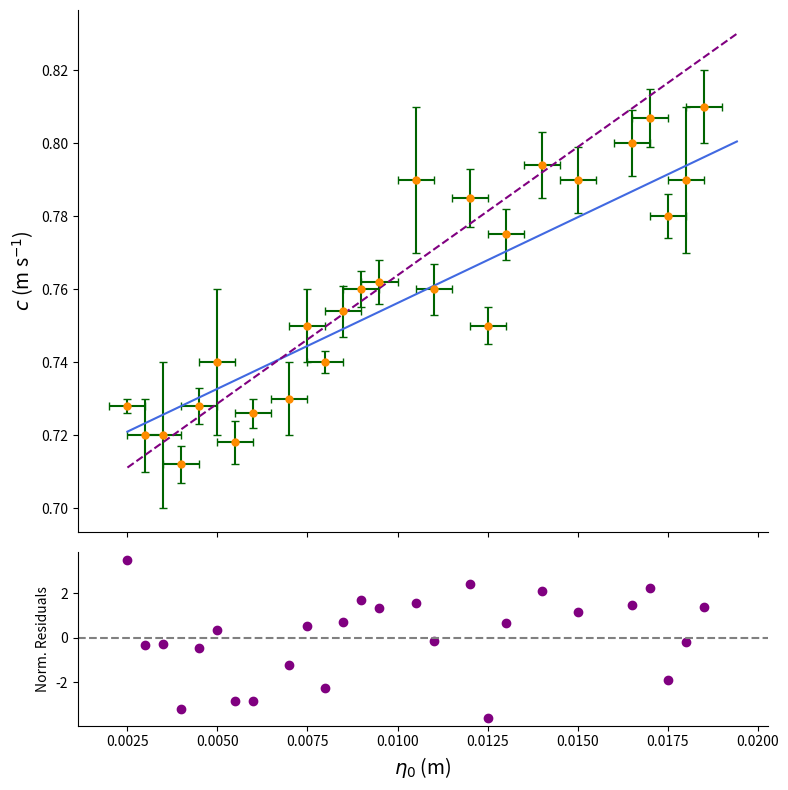

Source code (Python):
import numpy as np
import matplotlib.pyplot as plt
from scipy.optimize import curve_fit
from scipy.stats import chi2

# DATA
amp = np.array([0.0025,0.0030,0.0035,0.0040,0.0045,0.0050,0.0055,0.0060,0.0070,0.0075,
                0.0080,0.0085,0.0090,0.0095,0.0105,0.0110,0.0120,0.0125,0.0130,0.0140,
                0.0150,0.0165,0.0170,0.0175,0.0180,0.0185])

err_height = np.array([0.0005]*26)

av_speed = np.array([0.728,0.72,0.72,0.712,0.728,0.74,0.718,0.726,0.73,0.75,0.740,0.754,
                     0.760,0.762,0.79,0.760,0.785,0.750,0.775,0.794,0.790,0.800,0.807,0.780,
                     0.79,0.81])

err_speed = np.array([0.002,0.01,0.02,0.005,0.005,0.02,0.006,0.004,0.01,0.010,0.003,0.007,0.005,
                      0.006,0.02,0.007,0.008,0.005,0.007,0.009,0.009,0.009,0.008,0.006,0.02,0.01])

c_hyp = np.array([0.711, 0.71, 0.72, 0.721, 0.725, 0.73, 0.732, 0.736, 0.74, 0.75, 0.750, 0.753,
                  0.757, 0.760, 0.77, 0.771, 0.778, 0.782, 0.785, 0.792, 0.799, 0.810, 0.813,
                  0.817, 0.82 ,0.82])


# LINEAR MODEL
def linear(x, m, c):
    return m*x + c


# FIT
popt, pcov = curve_fit(linear, amp, av_speed, sigma=err_speed, absolute_sigma=True)

m, c = popt

# PARAMETER UNCERTAINTIES
m_err = np.sqrt(pcov[0,0])
c_err = np.sqrt(pcov[1,1])


# BEST FIT LINE
x_fit = np.linspace(min(amp), max(amp)*1.05, 200)
y_fit = linear(x_fit, m, c)


popt_hyp, pcov_hyp = curve_fit(linear, amp, c_hyp)

m_hyp, c_hyp_fit = popt_hyp

y_hyp_fit = linear(x_fit, m_hyp, c_hyp_fit)


# CHI SQUARED
chi_sq = np.sum(((av_speed - linear(amp, m, c)) / err_speed)**2)

# DEGREES OF FREEDOM
dof = len(amp) - 2

# REDUCED CHI SQUARED
red_chi_sq = chi_sq / dof

# P VALUE
p_value = 1 - chi2.cdf(chi_sq, dof)


# RESIDUALS
residuals = av_speed - linear(amp, m, c)
# Normalized residuals
residuals_norm = (av_speed - linear(amp, m, c)) / err_speed

print(residuals_norm)
print(np.mean(residuals_norm))


# PRINT RESULTS
print("Gradient =", m, "+/-", m_err)
print("Intercept =", c, "+/-", c_err)
print("Chi squared =", chi_sq)
print("Reduced chi squared =", red_chi_sq)
print("p value =", p_value)


# PLOTTING
fig, (ax1, ax2) = plt.subplots(2,1, figsize=(8,8), sharex=True,
    gridspec_kw={'height_ratios':[3,1]})

ax2.axhline(0, linestyle='--', color='grey')

# DATA + FIT
ax1.errorbar(amp, av_speed,
             yerr=err_speed,
             xerr=err_height,
             fmt='o', markersize=5, capsize=3,
             color='darkorange',
             ecolor='darkgreen')

ax1.plot(x_fit, y_fit, color= 'royalblue', label='Linear fit')

ax1.plot(x_fit, y_hyp_fit,
         linestyle='--',
         color='purple',
         label='Hypothetical')


ax1.set_ylabel(r'$c$ (m s$^{-1}$)', fontsize=14)

ax1.spines['top'].set_visible(False)
ax1.spines['right'].set_visible(False)


# RESIDUALS
ax2.scatter(amp, residuals_norm, color= 'purple')


ax2.set_xlabel(r'$\eta_0$ (m)', fontsize=14)
ax2.set_ylabel('Norm. Residuals')


ax2.spines['top'].set_visible(False)
ax2.spines['right'].set_visible(False)


plt.tight_layout()
plt.show()
